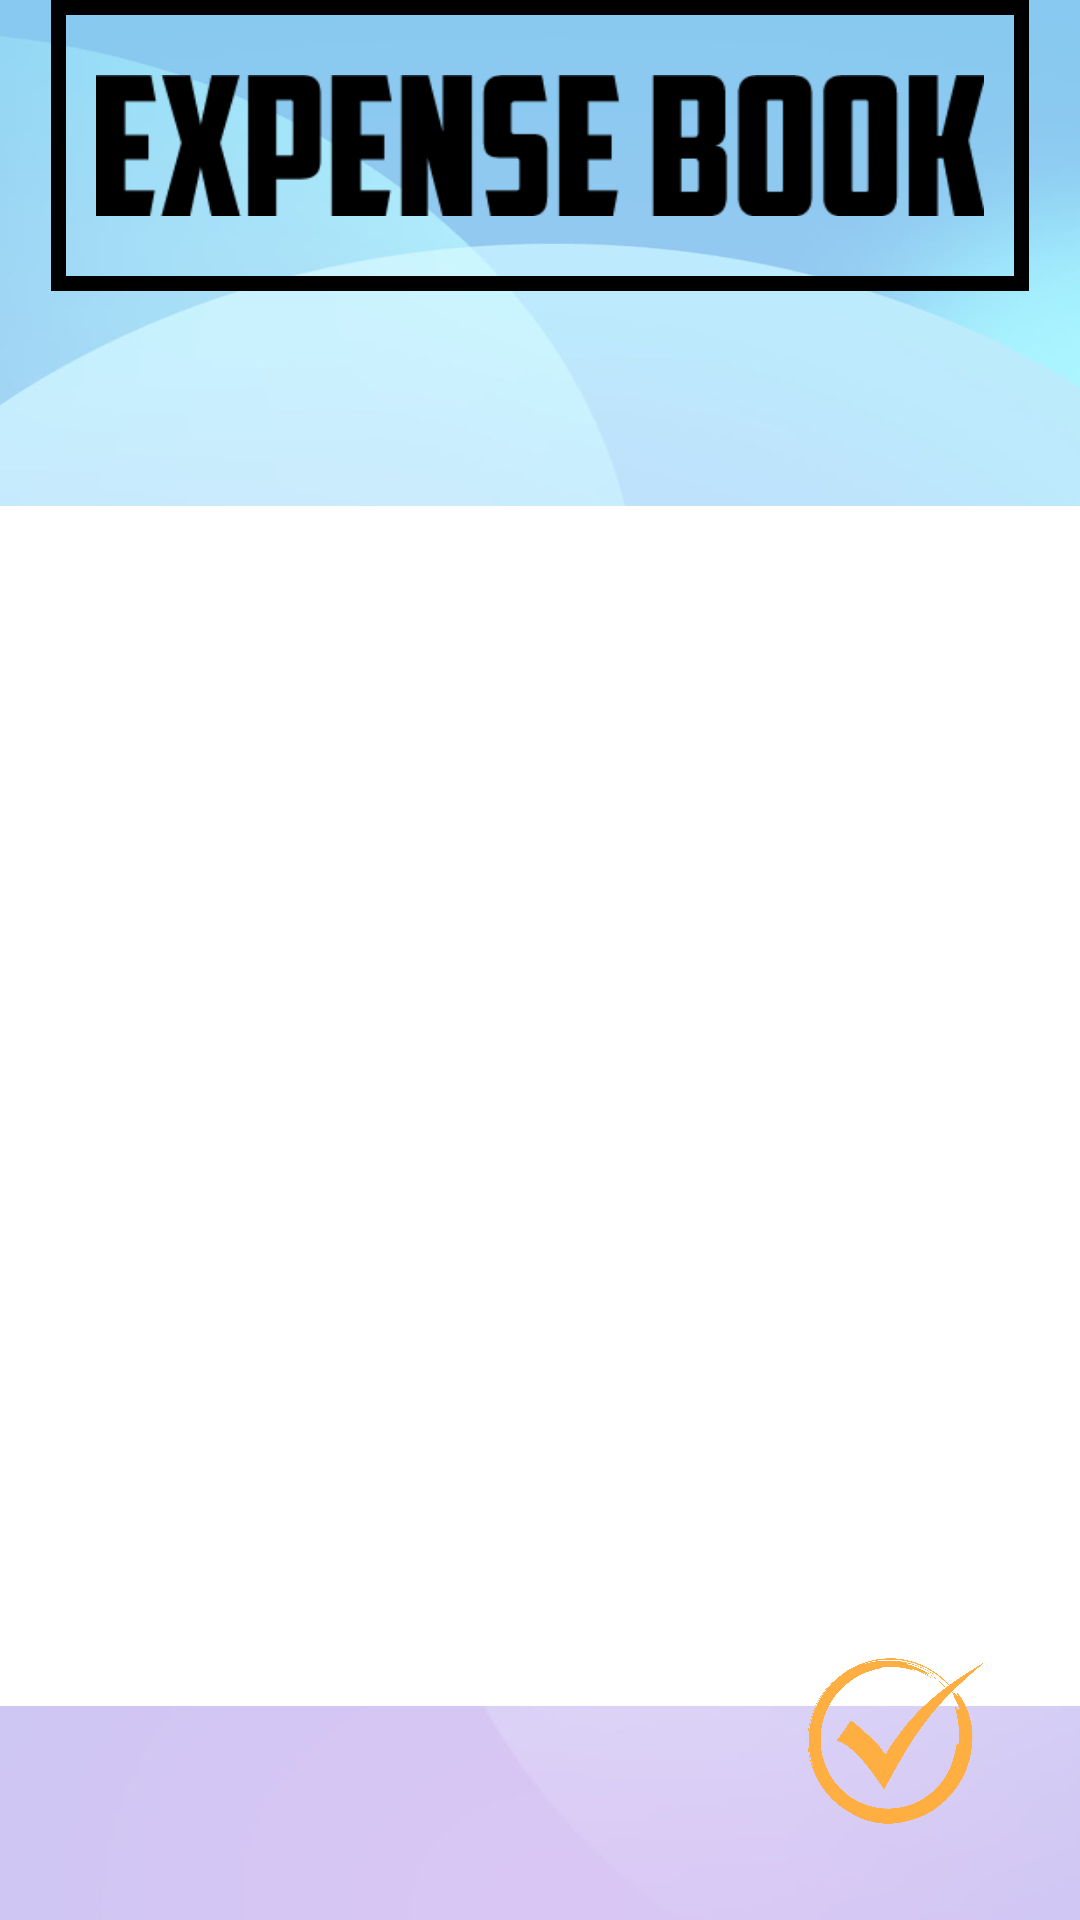

Produce the Android XML layout that renders to this screen, including the resource entries it uses.
<!-- AndroidManifest.xml: application theme Theme.MyApplication -->
<!-- res/layout/create_note.xml -->
<?xml version="1.0" encoding="utf-8"?>
<androidx.constraintlayout.widget.ConstraintLayout xmlns:android="http://schemas.android.com/apk/res/android"
    xmlns:app="http://schemas.android.com/apk/res-auto"
    xmlns:tools="http://schemas.android.com/tools"
    android:layout_width="match_parent"
    android:layout_height="match_parent"
    tools:context=".Create_Note"
    android:background="@drawable/hello">

    <androidx.constraintlayout.widget.ConstraintLayout
        android:id="@+id/linearLayout"
        android:layout_width="match_parent"
        android:layout_height="0dp"

        app:layout_constraintEnd_toEndOf="parent"
        app:layout_constraintStart_toStartOf="parent"
        app:layout_constraintTop_toTopOf="parent">

        <ImageView
            android:id="@+id/imageViewLogo"
            android:layout_width="326dp"
            android:layout_height="97dp"
            android:background="@drawable/back"
            android:padding="15dp"

            android:src="@drawable/expense_book"
            app:layout_constraintEnd_toEndOf="parent"
            app:layout_constraintHorizontal_bias="0.5"
            app:layout_constraintStart_toStartOf="parent"
            tools:layout_conversion_absoluteHeight="100dp"
            tools:layout_conversion_absoluteWidth="328dp"
            tools:layout_editor_absoluteY="16dp" />
    </androidx.constraintlayout.widget.ConstraintLayout>

    <EditText
        android:id="@+id/note_et"
        android:layout_width="0dp"
        android:layout_height="400dp"
        android:background="@color/white"
        android:gravity="start"
        android:inputType="text"
        app:layout_constraintBottom_toBottomOf="parent"
        app:layout_constraintEnd_toEndOf="parent"
        app:layout_constraintStart_toStartOf="parent"
        app:layout_constraintTop_toBottomOf="@+id/linearLayout" />

    <Button
        android:id="@+id/save"
        android:layout_width="71dp"
        android:layout_height="72dp"
        android:layout_marginEnd="28dp"
        android:layout_marginBottom="16dp"
        android:background="@drawable/save"
        android:foreground="@drawable/save"
        app:layout_constraintBottom_toBottomOf="parent"
        app:layout_constraintEnd_toEndOf="parent"
        app:layout_constraintTop_toBottomOf="@+id/linearLayout"
        app:layout_constraintVertical_bias="0.983" />

</androidx.constraintlayout.widget.ConstraintLayout>
<!-- resources referenced by this layout -->
<resources>
  <color name="white">#FFFFFFFF</color>
  <!-- drawable back (drawable) -->
  <?xml version="1.0" encoding="utf-8"?>
  <shape xmlns:android="http://schemas.android.com/apk/res/android">
      <solid android:color="#00000000" />
      <stroke
          android:color="@color/black"
      android:width="5dp"
      />
  </shape>
  <!-- drawable expense_book: png bitmap (drawable, 4246 bytes) -->
  <!-- drawable hello: jpg bitmap (drawable, 292254 bytes) -->
  <!-- drawable save: png bitmap (drawable, 101129 bytes) -->
  <style name="Theme.MyApplication" parent="Theme.MaterialComponents.DayNight.NoActionBar">
          
          <item name="colorPrimary">@color/purple_500</item>
          <item name="colorPrimaryVariant">@color/purple_700</item>
          <item name="colorOnPrimary">@color/white</item>
          
          <item name="colorSecondary">@color/teal_200</item>
          <item name="colorSecondaryVariant">@color/teal_700</item>
          <item name="colorOnSecondary">@color/black</item>
          <item name="android:statusBarColor">#96D7F6</item>
          
        
          
      </style>
  <color name="black">#FF000000</color>
  <color name="purple_500">#FF6200EE</color>
  <color name="purple_700">#FF3700B3</color>
  <color name="teal_200">#FF03DAC5</color>
  <color name="teal_700">#FF018786</color>
</resources>
